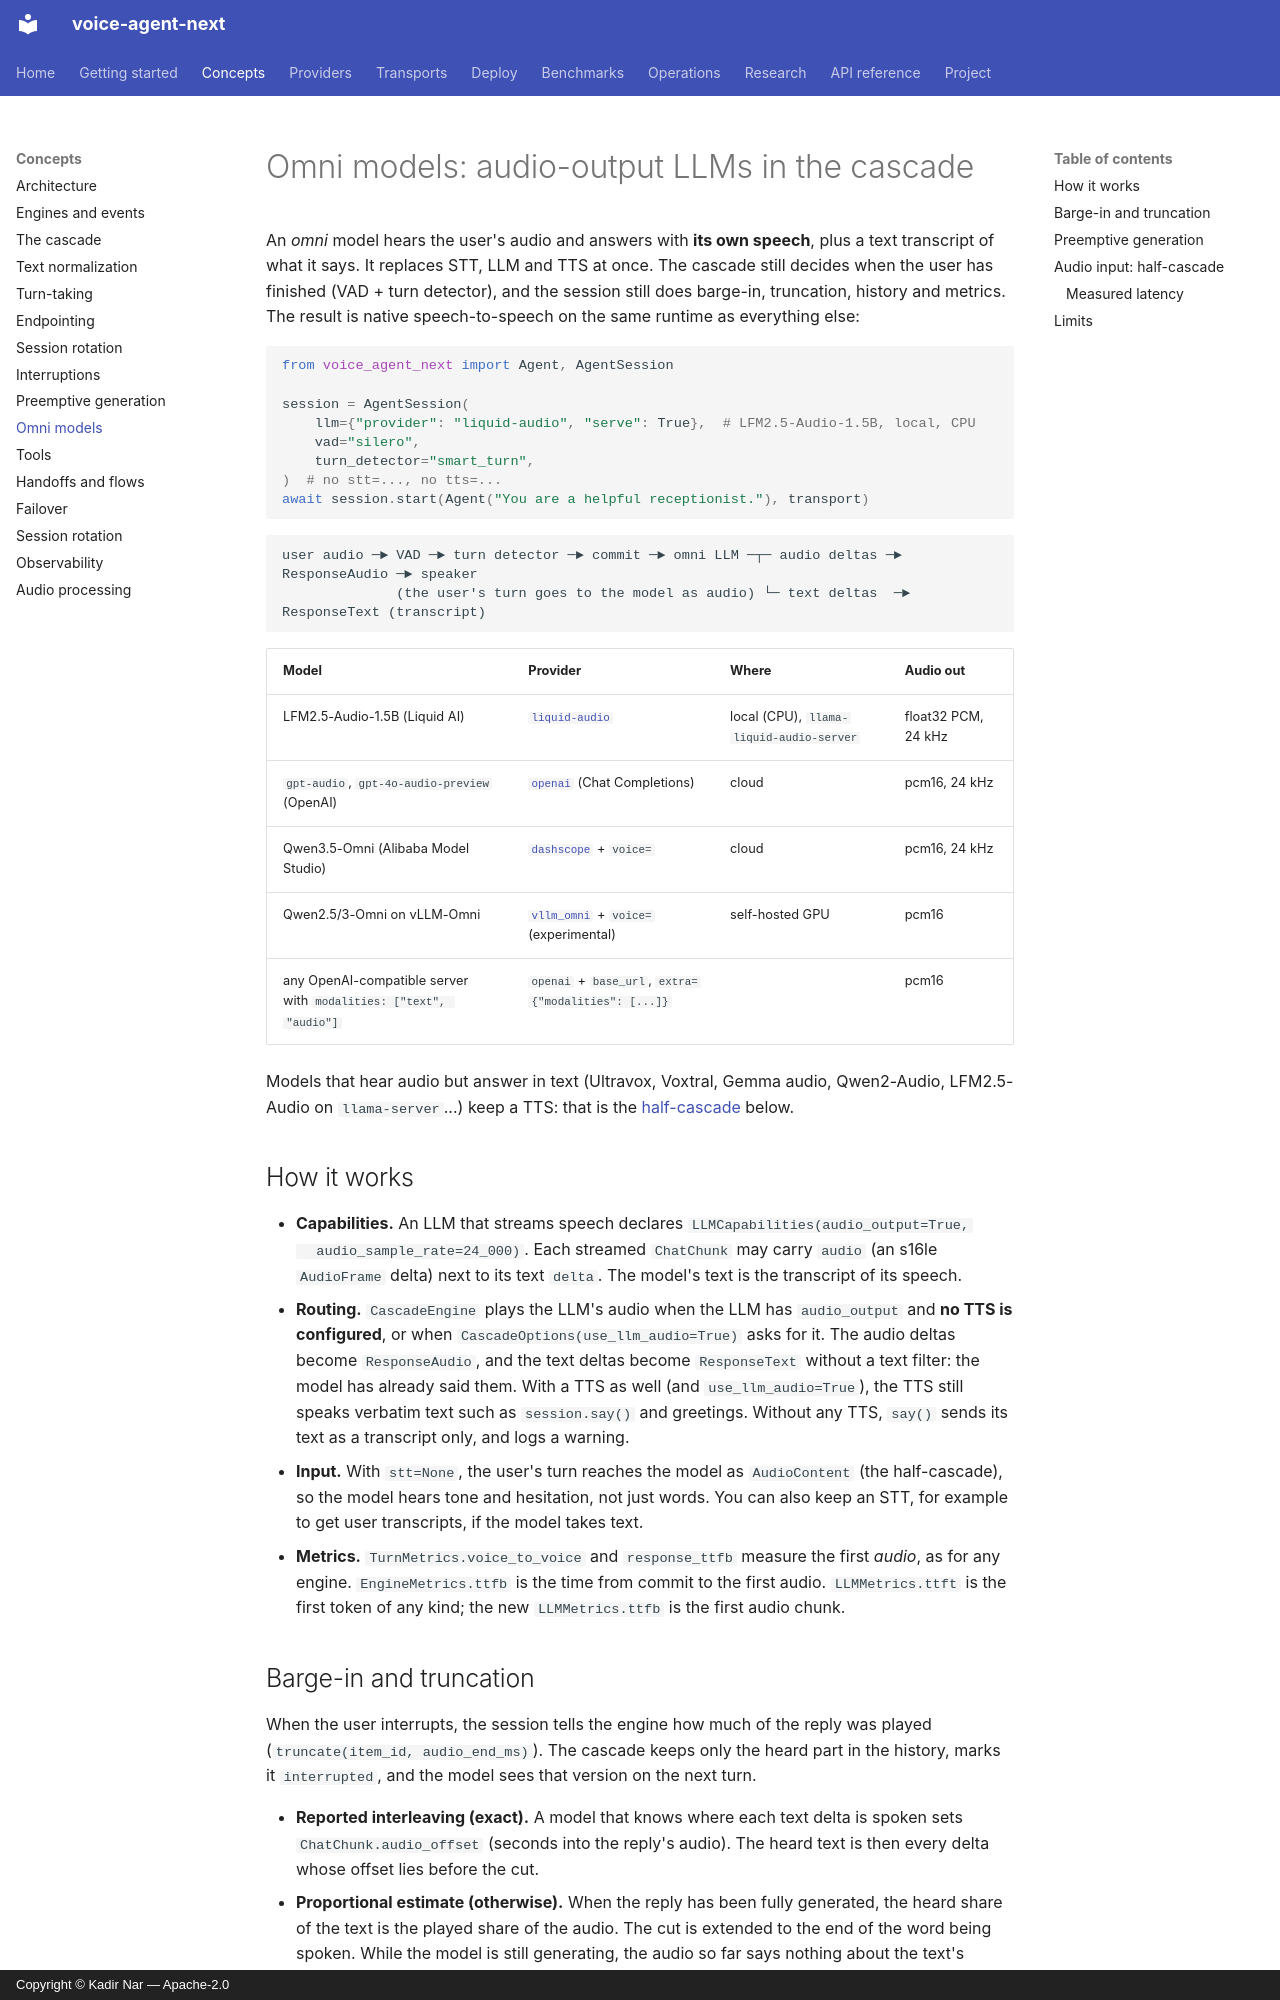

repository: kadirnar/voice-agent-next · page: concepts/omni-models/index.html · generator: mkdocs · copyright: Copyright © Kadir Nar — Apache-2.0

# Omni models: audio-output LLMs in the cascade

An *omni* model hears the user's audio and answers with **its own speech**, plus a text
transcript of what it says. It replaces STT, LLM and TTS at once. The cascade still
decides when the user has finished (VAD + turn detector), and the session still does
barge-in, truncation, history and metrics. The result is native speech-to-speech on the
same runtime as everything else:

```python
from voice_agent_next import Agent, AgentSession

session = AgentSession(
    llm={"provider": "liquid-audio", "serve": True},  # LFM2.5-Audio-1.5B, local, CPU
    vad="silero",
    turn_detector="smart_turn",
)  # no stt=..., no tts=...
await session.start(Agent("You are a helpful receptionist."), transport)
```

```
user audio ─► VAD ─► turn detector ─► commit ─► omni LLM ─┬─ audio deltas ─► ResponseAudio ─► speaker
              (the user's turn goes to the model as audio) └─ text deltas  ─► ResponseText (transcript)
```

| Model | Provider | Where | Audio out |
|---|---|---|---|
| LFM2.5-Audio-1.5B (Liquid AI) | [`liquid-audio`](../providers/liquid-audio.md) | local (CPU), `llama-liquid-audio-server` | float32 PCM, 24 kHz |
| `gpt-audio`, `gpt-4o-audio-preview` (OpenAI) | [`openai`](../providers/openai.md) (Chat Completions) | cloud | pcm16, 24 kHz |
| Qwen3.5-Omni (Alibaba Model Studio) | [`dashscope`](../providers/openai-compatible.md#dashscope-qwen-omni) + `voice=` | cloud | pcm16, 24 kHz |
| Qwen2.5/3-Omni on vLLM-Omni | [`vllm_omni`](../providers/openai-compatible.md#vllm-omni) + `voice=` (experimental) | self-hosted GPU | pcm16 |
| any OpenAI-compatible server with `modalities: ["text", "audio"]` | `openai` + `base_url`, `extra={"modalities": [...]}` | | pcm16 |

Models that hear audio but answer in text (Ultravox, Voxtral, Gemma audio, Qwen2-Audio,
LFM2.5-Audio on `llama-server`...) keep a TTS: that is the
[half-cascade](#audio-input-half-cascade) below.

## How it works

* **Capabilities.** An LLM that streams speech declares `LLMCapabilities(audio_output=True,
  audio_sample_rate=24_000)`. Each streamed `ChatChunk` may carry `audio` (an s16le
  `AudioFrame` delta) next to its text `delta`. The model's text is the transcript of
  its speech.
* **Routing.** `CascadeEngine` plays the LLM's audio when the LLM has `audio_output` and
  **no TTS is configured**, or when `CascadeOptions(use_llm_audio=True)` asks for it. The
  audio deltas become `ResponseAudio`, and the text deltas become `ResponseText` without
  a text filter: the model has already said them. With a TTS as well (and
  `use_llm_audio=True`), the TTS still speaks verbatim text such as `session.say()` and
  greetings. Without any TTS, `say()` sends its text as a transcript only, and logs a
  warning.
* **Input.** With `stt=None`, the user's turn reaches the model as `AudioContent` (the
  half-cascade), so the model hears tone and hesitation, not just words. You can also keep
  an STT, for example to get user transcripts, if the model takes text.
* **Metrics.** `TurnMetrics.voice_to_voice` and `response_ttfb` measure the first *audio*,
  as for any engine. `EngineMetrics.ttfb` is the time from commit to the first audio.
  `LLMMetrics.ttft` is the first token of any kind; the new `LLMMetrics.ttfb` is the
  first audio chunk.
